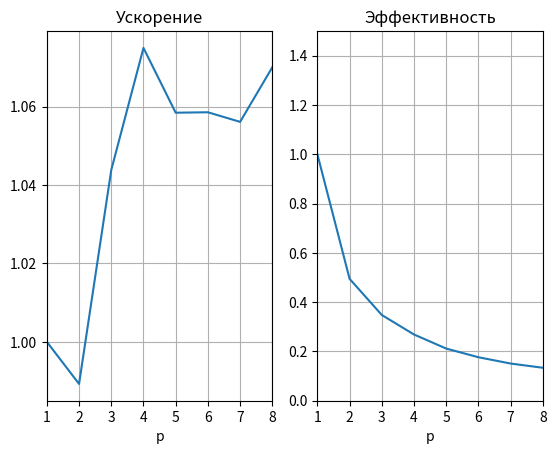

This figure's Python source:
import numpy as np
import matplotlib.pyplot as plt
import time
import os

p = range(1, 9)
t = []

os.system(f"./4-Integrate 1")

for i in p:
  start = time.perf_counter()
  os.system(f"./4-Integrate {i}")
  t.append(time.perf_counter() - start)

print(p, t)

p = np.array(p)
t = np.array(t)

s = (1/t) * t[0]
e = s / p

fig, (sfig, efig) = plt.subplots(1, 2)

sfig.plot(p, s)
efig.plot(p, e)
efig.set_ylim(0, 1.5)
efig.set_xlim(1, 8)
sfig.set_xlim(1, 8)
efig.set_xticks(p, list(map(str, p)))
sfig.set_xticks(p, list(map(str, p)))

sfig.set_title("Ускорение")
efig.set_title("Эффективность")
sfig.grid()
efig.grid()

sfig.set_xlabel("p")
efig.set_xlabel("p")

plt.show()